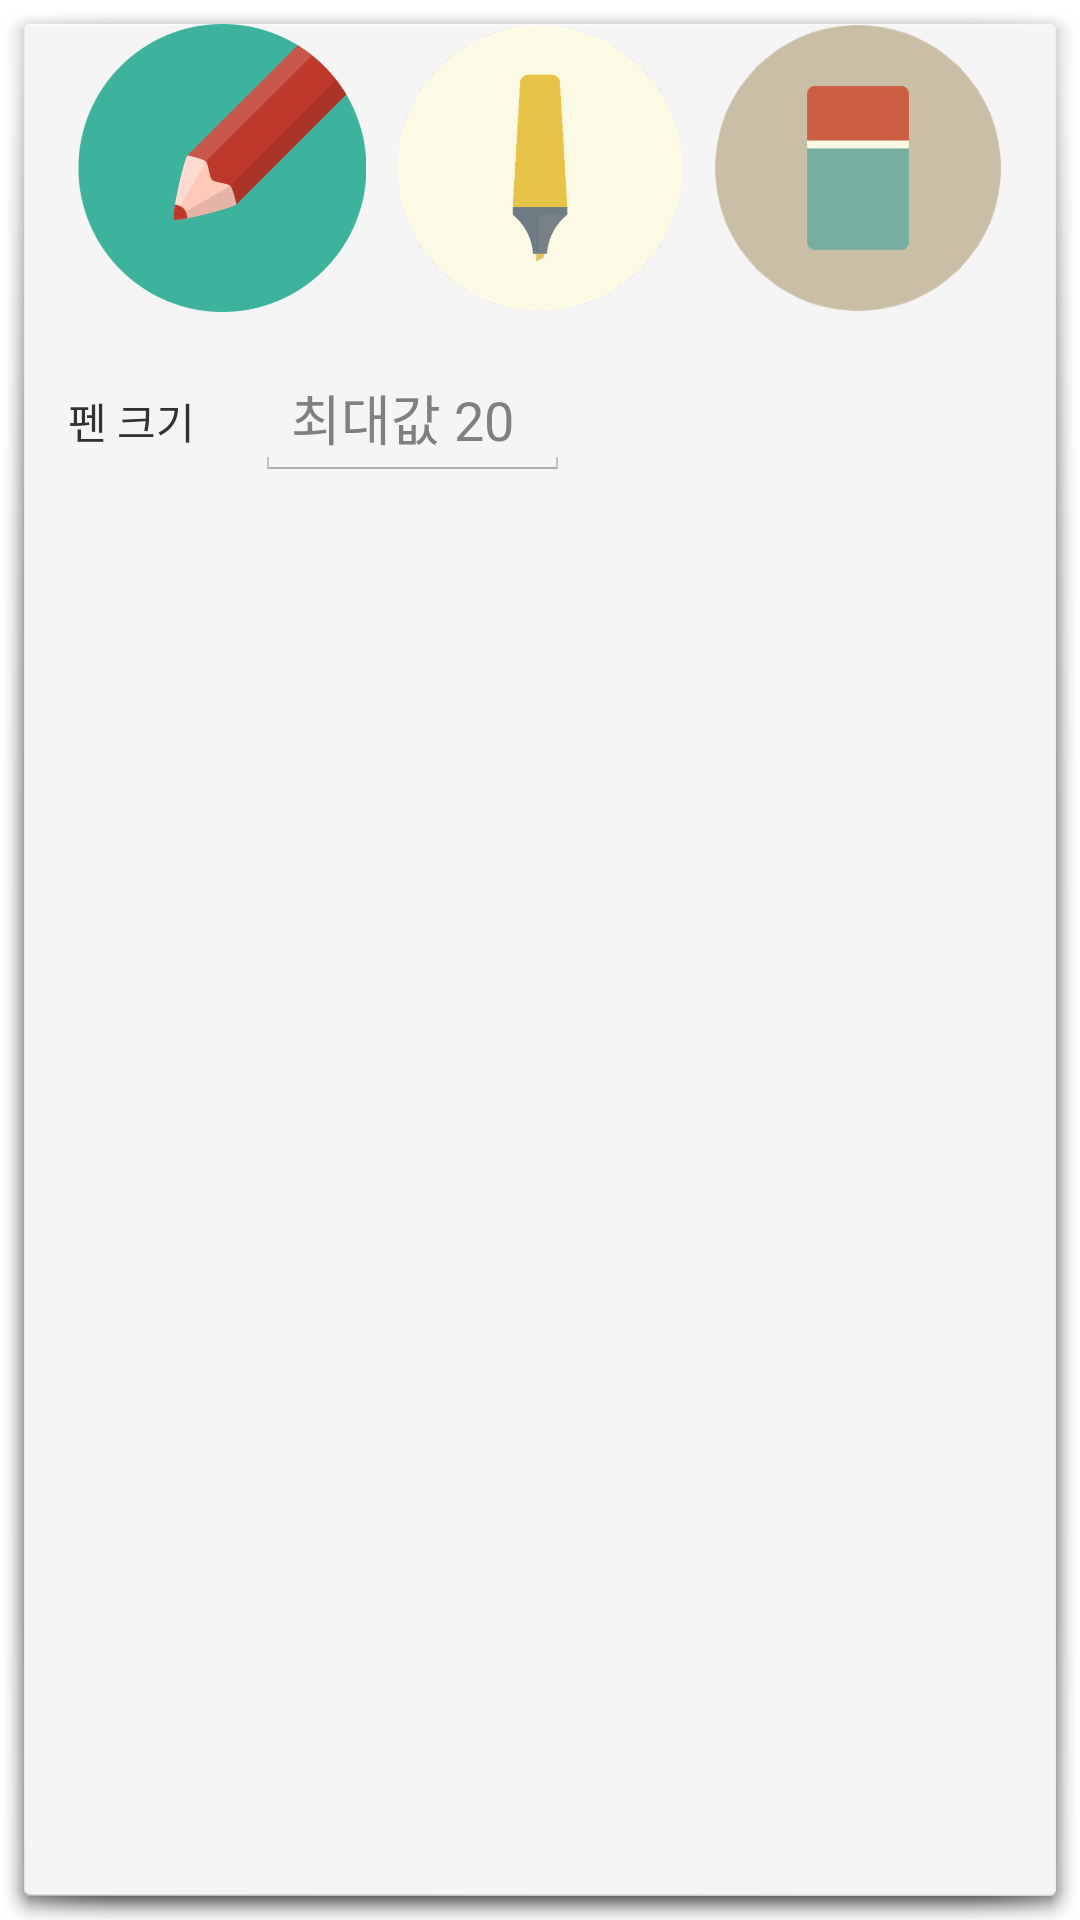

Produce the Android XML layout that renders to this screen, including the resource entries it uses.
<!-- AndroidManifest.xml: activity theme android:Theme.Holo.Light.Dialog -->
<!-- res/layout/activity_pen_select.xml -->
<?xml version="1.0" encoding="utf-8"?>
<LinearLayout xmlns:android="http://schemas.android.com/apk/res/android"
    xmlns:tools="http://schemas.android.com/tools"
    android:layout_width="wrap_content"
    android:layout_height="wrap_content"
    android:paddingBottom="@dimen/activity_vertical_margin"
    android:paddingLeft="@dimen/activity_horizontal_margin"
    android:paddingRight="@dimen/activity_horizontal_margin"
    android:paddingTop="@dimen/activity_vertical_margin"
    android:orientation="vertical"
    android:gravity="center"
    tools:context="com.sharedlecturenote.penSelectActivity">

    <LinearLayout
        android:layout_width="wrap_content"
        android:layout_height="wrap_content"
        android:orientation="horizontal"
        android:gravity="center">

        <ImageView
            android:layout_width="96dp"
            android:layout_height="96dp"
            android:id="@+id/pen"
            android:layout_margin="5dp"
            android:src="@drawable/pen" />

        <ImageView
            android:layout_width="96dp"
            android:layout_height="96dp"
            android:id="@+id/highlighter"
            android:layout_margin="5dp"
            android:src="@drawable/highlighterpen" />

        <ImageView
            android:layout_width="96dp"
            android:layout_height="96dp"
            android:id="@+id/eraser"
            android:layout_margin="5dp"
            android:src="@drawable/eraser" />

    </LinearLayout>

    <LinearLayout
        android:layout_width="match_parent"
        android:layout_height="match_parent"
        android:orientation="horizontal"
        android:gravity="left"
        android:layout_marginLeft="10dp"
        android:layout_marginTop="10dp">

            <TextView
                android:layout_width="wrap_content"
                android:layout_height="wrap_content"
                android:text="펜 크기"
                android:id="@+id/textView2"
                android:layout_marginRight="20dp"/>

            <EditText
                android:layout_width="wrap_content"
                android:layout_height="wrap_content"
                android:inputType="numberDecimal"
                android:ems="5"
                android:hint="최대값 20"
                android:id="@+id/penSizeEdit" />
    </LinearLayout>

    <LinearLayout
        android:layout_width="match_parent"
        android:layout_height="wrap_content"
        android:orientation="vertical">

        <SeekBar
            android:layout_width="match_parent"
            android:layout_height="wrap_content"
            android:id="@+id/penSizeBar"
            android:max="100" />

    </LinearLayout>

    <LinearLayout
        android:layout_width="match_parent"
        android:layout_height="match_parent"
        android:orientation="horizontal"
        android:gravity="center"
        android:layout_marginTop="10dp">

        <Button
            android:layout_width="wrap_content"
            android:layout_height="wrap_content"
            android:text="@string/accept"
            android:id="@+id/setPen"
            android:layout_marginRight="15dp"/>

        <Button
            android:layout_width="wrap_content"
            android:layout_height="wrap_content"
            android:text="@string/cancel"
            android:id="@+id/cancelPen"
            android:layout_marginLeft="15dp"/>
    </LinearLayout>

</LinearLayout>
<!-- resources referenced by this layout -->
<resources>
  <!-- drawable eraser: png bitmap (drawable-ldpi, 24716 bytes) -->
  <!-- drawable highlighterpen: png bitmap (drawable-ldpi, 28655 bytes) -->
  <!-- drawable pen: png bitmap (drawable-hdpi, 20659 bytes) -->
  <string name="accept">Accept</string>
  <string name="cancel">Cancel</string>
</resources>
